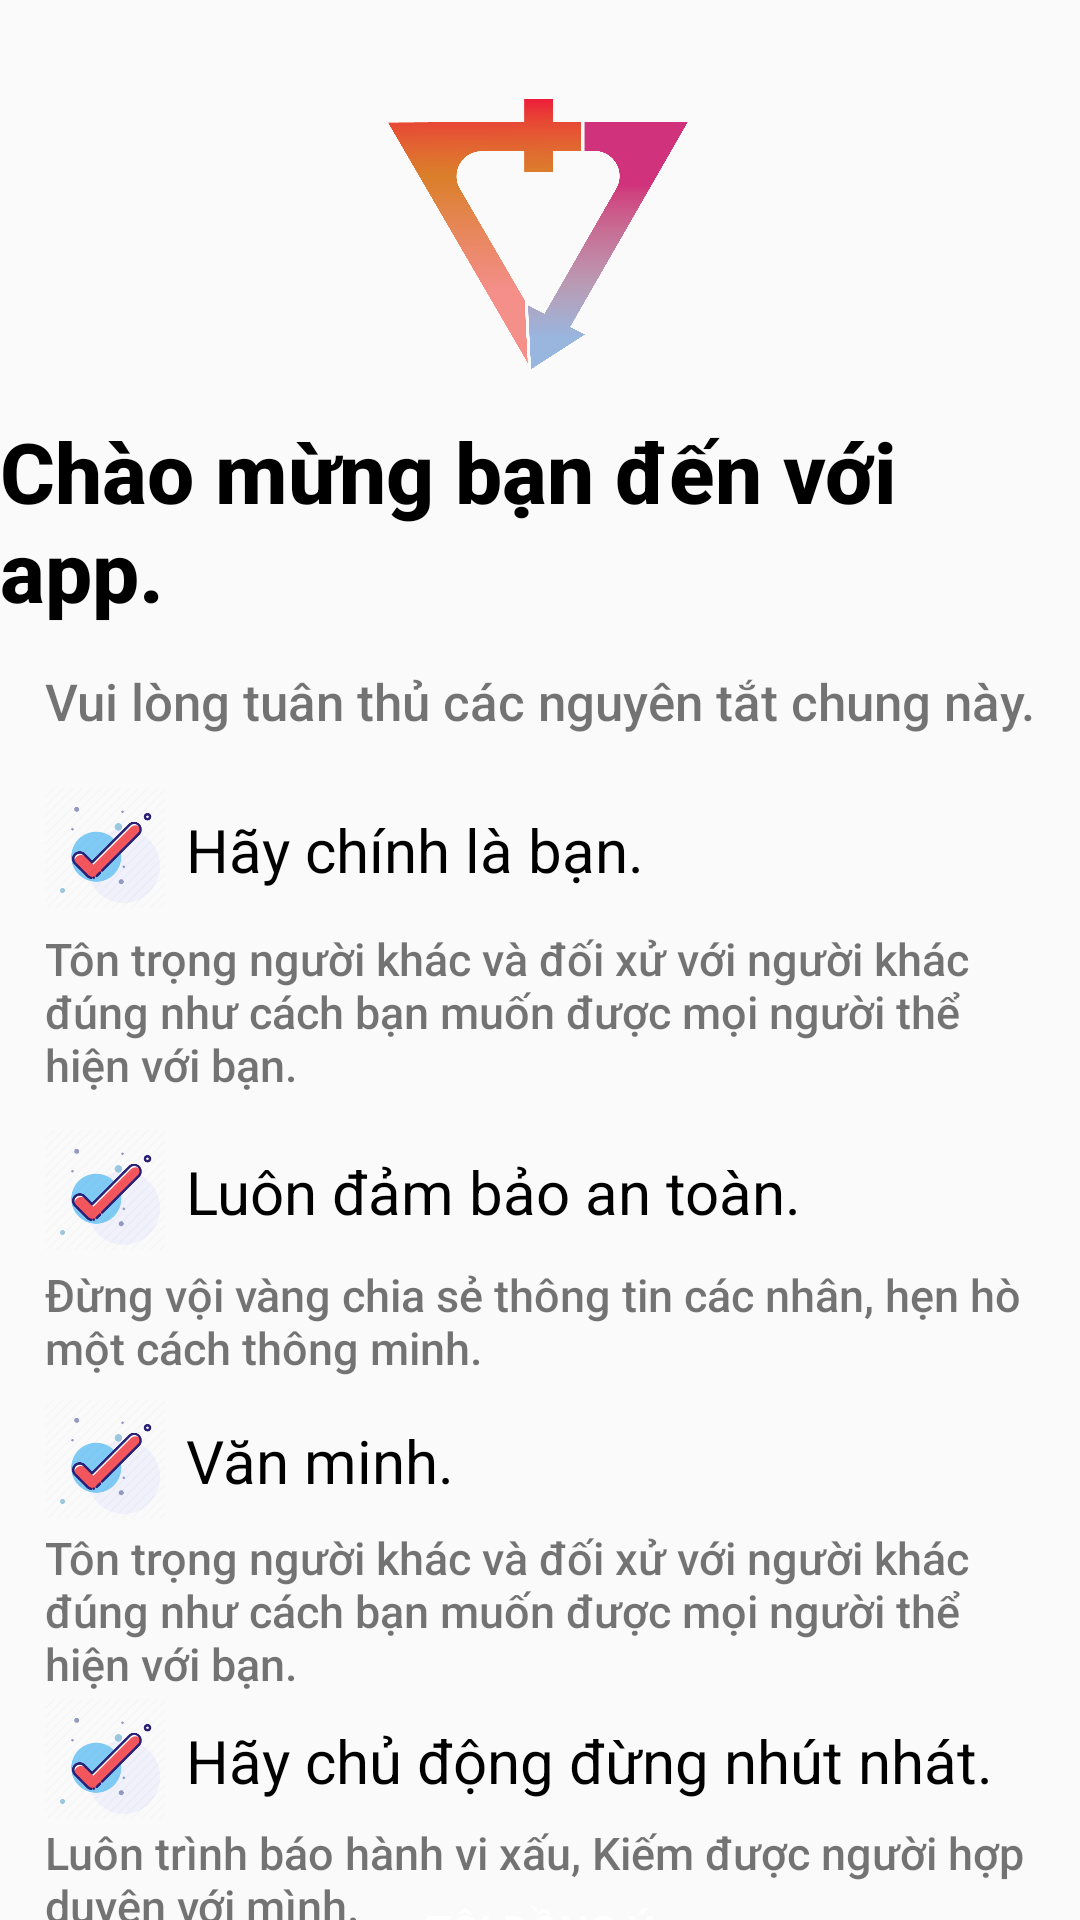

Produce the Android XML layout that renders to this screen, including the resource entries it uses.
<!-- AndroidManifest.xml: application theme Theme.Du_an_1_android -->
<!-- res/layout/activity_dieu_khoan.xml -->
<?xml version="1.0" encoding="utf-8"?>
<androidx.constraintlayout.widget.ConstraintLayout xmlns:android="http://schemas.android.com/apk/res/android"
    android:layout_width="match_parent"
    android:layout_height="match_parent"
    xmlns:tools="http://schemas.android.com/tools"
    xmlns:app="http://schemas.android.com/apk/res-auto"
    tools:context=".MainActivity">
    <ImageView
        android:id="@+id/imageView"
        android:layout_width="100dp"
        android:layout_height="100dp"
        android:src="@drawable/logo"
        app:layout_constraintBottom_toBottomOf="parent"
        app:layout_constraintEnd_toEndOf="parent"
        app:layout_constraintHorizontal_bias="0.498"
        app:layout_constraintStart_toStartOf="parent"
        app:layout_constraintTop_toTopOf="parent"
        app:layout_constraintVertical_bias="0.052" />

    <TextView
        android:id="@+id/textView2"
        android:layout_width="wrap_content"
        android:layout_height="wrap_content"
        android:fontFamily="sans-serif-medium"
        android:text="Chào mừng bạn đến với app."
        android:textColor="@color/black"
        android:textSize="28dp"
        android:textStyle="bold"
        app:layout_constraintBottom_toBottomOf="parent"
        app:layout_constraintEnd_toEndOf="parent"
        app:layout_constraintStart_toStartOf="parent"
        app:layout_constraintTop_toBottomOf="@+id/imageView"
        app:layout_constraintVertical_bias="0.023" />

    <TextView
        android:id="@+id/hang2"
        android:layout_width="wrap_content"
        android:layout_height="wrap_content"
        android:fontFamily="sans-serif-medium"
        android:text="Vui lòng tuân thủ các nguyên tắt chung này."
        android:textSize="17dp"
        app:layout_constraintBottom_toBottomOf="parent"
        app:layout_constraintEnd_toEndOf="parent"
        app:layout_constraintStart_toStartOf="parent"
        app:layout_constraintTop_toBottomOf="@+id/textView2"
        app:layout_constraintVertical_bias="0.034" />

    
    <LinearLayout
        android:id="@+id/hinh1"
        android:layout_width="0dp"
        android:layout_height="wrap_content"
        android:orientation="horizontal"
        app:layout_constraintBottom_toBottomOf="parent"
        app:layout_constraintEnd_toEndOf="@id/hang2"
        app:layout_constraintHorizontal_bias="0"
        app:layout_constraintStart_toStartOf="@+id/hang2"
        app:layout_constraintTop_toBottomOf="@+id/hang2"
        app:layout_constraintVertical_bias="0.05">

        <ImageView
            android:layout_width="40dp"
            android:layout_height="40dp"
            android:src="@drawable/dau_tich" />

        <TextView
            android:layout_width="match_parent"
            android:layout_height="wrap_content"
            android:padding="7dp"
            android:text="Hãy chính là bạn."
            android:textColor="@color/black"
            android:textSize="20dp" />
    </LinearLayout>

    <TextView
        android:id="@+id/tvHinh1"
        android:layout_width="0dp"
        android:layout_height="wrap_content"
        android:fontFamily="sans-serif-medium"
        android:gravity="left"
        android:text="Tôn trọng người khác và đối xử với người khác đúng như cách bạn muốn được mọi người thể hiện với bạn."
        android:textSize="15dp"
        app:layout_constraintBottom_toBottomOf="parent"
        app:layout_constraintEnd_toEndOf="@+id/hang2"
        app:layout_constraintStart_toStartOf="@+id/hinh1"
        app:layout_constraintTop_toBottomOf="@+id/hinh1"
        app:layout_constraintHorizontal_bias="0"
        app:layout_constraintVertical_bias="0.02" />

    
    <LinearLayout
        android:id="@+id/hinh2"
        android:layout_width="0dp"
        android:layout_height="wrap_content"
        android:orientation="horizontal"
        app:layout_constraintBottom_toBottomOf="parent"
        app:layout_constraintEnd_toEndOf="@+id/hang2"
        app:layout_constraintHorizontal_bias="0"
        app:layout_constraintStart_toStartOf="@+id/tvHinh1"
        app:layout_constraintTop_toBottomOf="@+id/tvHinh1"
        app:layout_constraintVertical_bias="0.05">

        <ImageView
            android:layout_width="40dp"
            android:layout_height="40dp"
            android:src="@drawable/dau_tich" />

        <TextView
            android:layout_width="match_parent"
            android:layout_height="wrap_content"
            android:padding="7dp"
            android:text="Luôn đảm bảo an toàn."
            android:textColor="@color/black"
            android:textSize="20dp" />
    </LinearLayout>

    <TextView
        android:id="@+id/tvHinh2"
        android:layout_width="0dp"
        android:layout_height="wrap_content"
        android:fontFamily="sans-serif-medium"
        android:gravity="left"
        android:text="Đừng vội vàng chia sẻ thông tin các nhân, hẹn hò một cách thông minh."
        android:textSize="15dp"
        app:layout_constraintBottom_toBottomOf="parent"
        app:layout_constraintEnd_toEndOf="@+id/hang2"
        app:layout_constraintStart_toStartOf="@+id/hinh2"
        app:layout_constraintTop_toBottomOf="@+id/hinh2"
        app:layout_constraintHorizontal_bias="0"
        app:layout_constraintVertical_bias="0.02" />

    
    <LinearLayout
        android:id="@+id/hinh3"
        android:layout_width="0dp"
        android:layout_height="wrap_content"
        android:orientation="horizontal"
        app:layout_constraintBottom_toBottomOf="parent"
        app:layout_constraintEnd_toEndOf="@id/hang2"
        app:layout_constraintHorizontal_bias="0"
        app:layout_constraintStart_toStartOf="@+id/tvHinh2"
        app:layout_constraintTop_toBottomOf="@+id/tvHinh2"
        app:layout_constraintVertical_bias="0.05">

        <ImageView
            android:layout_width="40dp"
            android:layout_height="40dp"
            android:src="@drawable/dau_tich" />

        <TextView
            android:layout_width="match_parent"
            android:layout_height="wrap_content"
            android:padding="7dp"
            android:text="Văn minh."
            android:textColor="@color/black"
            android:textSize="20dp" />
    </LinearLayout>

    <TextView
        android:id="@+id/tvHinh3"
        android:layout_width="0dp"
        android:layout_height="wrap_content"
        android:fontFamily="sans-serif-medium"
        android:gravity="left"
        android:text="Tôn trọng người khác và đối xử với người khác đúng như cách bạn muốn được mọi người thể hiện với bạn."
        android:textSize="15dp"
        app:layout_constraintBottom_toBottomOf="parent"
        app:layout_constraintEnd_toEndOf="@+id/hang2"
        app:layout_constraintStart_toStartOf="@+id/hinh3"
        app:layout_constraintTop_toBottomOf="@+id/hinh3"
        app:layout_constraintHorizontal_bias="0"
        app:layout_constraintVertical_bias="0.02" />

    
    <LinearLayout
        android:id="@+id/hinh4"
        android:layout_width="0dp"
        android:layout_height="wrap_content"
        android:orientation="horizontal"
        app:layout_constraintBottom_toBottomOf="parent"
        app:layout_constraintEnd_toEndOf="@id/hang2"
        app:layout_constraintHorizontal_bias="0"
        app:layout_constraintStart_toStartOf="@+id/tvHinh3"
        app:layout_constraintTop_toBottomOf="@+id/tvHinh3"
        app:layout_constraintVertical_bias="0.05">

        <ImageView
            android:layout_width="40dp"
            android:layout_height="40dp"
            android:src="@drawable/dau_tich" />

        <TextView
            android:layout_width="match_parent"
            android:layout_height="wrap_content"
            android:padding="7dp"
            android:text="Hãy chủ động đừng nhút nhát."
            android:textColor="@color/black"
            android:textSize="20dp" />
    </LinearLayout>

    <TextView
        android:id="@+id/tvHinh4"
        android:layout_width="0dp"
        android:layout_height="wrap_content"
        android:fontFamily="sans-serif-medium"
        android:gravity="left"
        android:text="Luôn trình báo hành vi xấu, Kiếm được người hợp duyên với mình."
        android:textSize="15dp"
        app:layout_constraintBottom_toBottomOf="parent"
        app:layout_constraintEnd_toEndOf="@+id/hang2"
        app:layout_constraintStart_toStartOf="@+id/hinh4"
        app:layout_constraintTop_toBottomOf="@+id/hinh4"
        app:layout_constraintHorizontal_bias="0"
        app:layout_constraintVertical_bias="0.02" />

    <Button
        android:id="@+id/btnCFLogin"
        android:layout_width="0dp"
        android:layout_height="wrap_content"
        android:background="@drawable/boder_button"
        android:textColor="@color/white"
        android:padding="10dp"
        android:text="Tôi đồng ý"
        app:layout_constraintBottom_toBottomOf="parent"
        app:layout_constraintEnd_toEndOf="@+id/tvHinh4"
        app:layout_constraintStart_toStartOf="@+id/tvHinh4"
        app:layout_constraintTop_toBottomOf="@+id/tvHinh4"
        app:layout_constraintVertical_bias="0.486" />
</androidx.constraintlayout.widget.ConstraintLayout>
<!-- resources referenced by this layout -->
<resources>
  <!-- drawable dau_tich: png bitmap (drawable-v24, 10266 bytes) -->
  <!-- drawable logo: png bitmap (drawable-v24, 62054 bytes) -->
  <style name="Theme.Du_an_1_android" parent="Theme.MaterialComponents.Light.NoActionBar.Bridge">
          
          <item name="colorPrimary">@color/purple_500</item>
          <item name="colorPrimaryVariant">@color/purple_700</item>
          <item name="colorOnPrimary">@color/white</item>
          
          <item name="colorSecondary">@color/teal_200</item>
          <item name="colorSecondaryVariant">@color/teal_700</item>
          <item name="colorOnSecondary">@color/black</item>
          
          <item name="android:statusBarColor" tools:targetApi="l">?attr/colorPrimaryVariant</item>
          
      </style>
  <!-- not gathered from this repository: default colours our renderer supplied (Android Studio template values) -->
  <color name="purple_500">#FF6200EE</color>
  <color name="purple_700">#FF3700B3</color>
  <color name="teal_200">#FF03DAC5</color>
  <color name="teal_700">#FF018786</color>
  <color name="black">#FF000000</color>
  <color name="white">#FFFFFFFF</color>
</resources>
